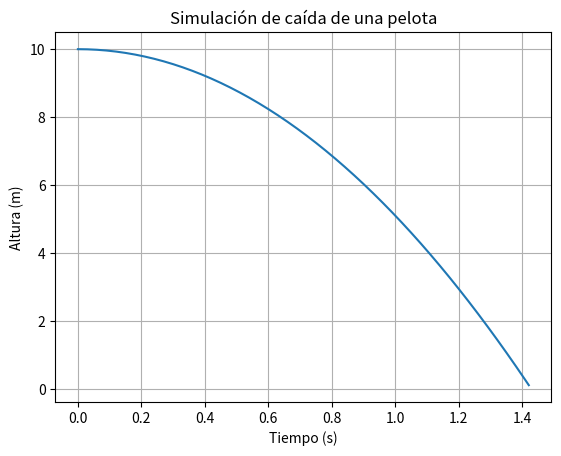

Python code for this plot:
import matplotlib.pyplot as plt
import numpy as np
#===========================================================
# Parámetros de la simulación
#============================================================

altura_inicial = 10  
gravedad = 9.8

#============================================================
# Tiempo de simulación
#=============================================================

t_inicio = 0
t_final = np.sqrt(2 * altura_inicial / gravedad) 
t_pasos = 0.01  
t = np.arange(t_inicio, t_final, t_pasos)

#========================================================
# Posición de la pelota en cada instante de tiempo
#========================================================

y = altura_inicial - 0.5 * gravedad * t**2

#================================================================
#graficar el grafico                                            =
#================================================================

plt.plot(t, y)
plt.xlabel('Tiempo (s)')
plt.ylabel('Altura (m)')
plt.title('Simulación de caída de una pelota')
plt.grid(True)
plt.show()
